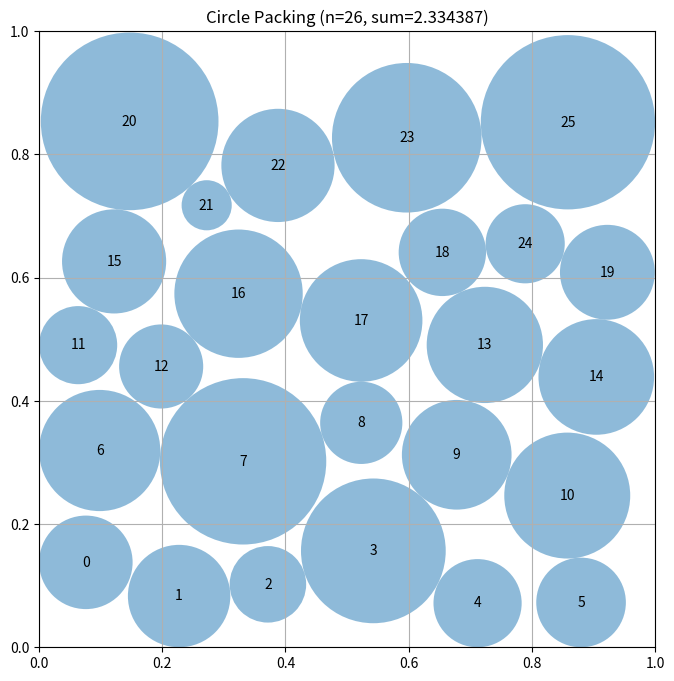

Write Python code to recreate this figure.
# EVOLVE-BLOCK-START
"""Constructor-based circle packing for n=26 circles"""
import numpy as np


def construct_packing():
    """
    Construct a specific arrangement of 26 circles in a unit square
    that attempts to maximize the sum of their radii.

    Returns:
        Tuple of (centers, radii, sum_of_radii)
        centers: np.array of shape (26, 2) with (x, y) coordinates
        radii: np.array of shape (26) with radius of each circle
        sum_of_radii: Sum of all radii
    """
    # Hexagonal-lattice layout: 5 staggered rows with counts 6,5,6,5,6.
    # Horizontal spacing 0.2, vertical spacing 0.1*sqrt(3) ~ 0.1732.
    # This lattice supports 28 circles of radius 0.1; we drop 2 adjacent
    # circles from the middle row (n=26) to leave a growth hole.
    n = 26
    centers_list = []
    y0 = 0.1
    dy = 0.1 * np.sqrt(3.0)
    counts = [6, 5, 6, 5, 6]
    skip = {(2, 2), (2, 3)}  # remove two adjacent circles in the middle row
    for row, cnt in enumerate(counts):
        y = y0 + row * dy
        for k in range(cnt):
            if (row, k) in skip:
                continue
            if cnt == 6:
                x = 0.2 * k  # touches walls at x=0 and x=1
            else:
                x = 0.1 + 0.2 * k  # staggered by half spacing
            centers_list.append([x, y])
    centers = np.array(centers_list)
    assert centers.shape == (n, 2)

    # Exact LP radii for the seed layout
    radii = solve_radii_lp(centers)
    if radii is None:
        radii = compute_max_radii(centers)

    best_sum = np.sum(radii)
    best_centers = centers.copy()
    best_radii = radii.copy()

    # ---- Hill-climb over center positions, re-solving the LP each step ----
    rng = np.random.default_rng(12345)
    n_iters = 400
    for it in range(n_iters):
        frac = 1.0 - it / n_iters
        sigma = 0.008 + 0.04 * frac

        cand = best_centers.copy()

        # Directed move, corner-aware:
        # - Circles touching TWO perpendicular walls have three-sided
        #   slack, so the LP grants them larger radii if they slide
        #   diagonally INTO the corner (only the diagonal neighbor binds).
        # - Circles touching a single wall are pushed away from it to
        #   free the binding wall constraint.
        for i in range(n):
            x, y = cand[i]
            r = best_radii[i]
            tol = 1e-7
            left = r >= x - tol
            right = r >= 1.0 - x - tol
            bot = r >= y - tol
            top = r >= 1.0 - y - tol
            if left and bot:
                cand[i] -= [0.5 * sigma, 0.5 * sigma]
            elif left and top:
                cand[i, 0] -= 0.5 * sigma
                cand[i, 1] += 0.5 * sigma
            elif right and bot:
                cand[i, 0] += 0.5 * sigma
                cand[i, 1] -= 0.5 * sigma
            elif right and top:
                cand[i] += [0.5 * sigma, 0.5 * sigma]
            else:
                if left:
                    cand[i, 0] += 0.5 * sigma
                if right:
                    cand[i, 0] -= 0.5 * sigma
                if bot:
                    cand[i, 1] += 0.5 * sigma
                if top:
                    cand[i, 1] -= 0.5 * sigma

        # Random jitter, larger for small circles (more freedom of movement)
        jitter = sigma * (0.3 + 0.7 * (1.0 - best_radii / (best_radii.max() + 1e-12)))
        cand += rng.normal(0.0, 1.0, cand.shape) * jitter[:, None]

        cand = np.clip(cand, 0.001, 0.999)

        result = solve_radii_lp(cand)
        if result is None:
            continue
        if np.sum(result) > best_sum:
            best_sum = np.sum(result)
            best_centers = cand.copy()
            best_radii = result.copy()

    # ---- Final greedy "growth pass": single-circle coordinate tweaks ----
    # Try small shifts for each circle, one coordinate at a time, and keep
    # any shift that strictly increases the LP-optimal sum. Shrink the step
    # when no improvement is found, until the step becomes negligible.
    step = 0.01
    improved = True
    while improved and step > 1e-4:
        improved = False
        for i in range(n):
            for axis in (0, 1):
                for direction in (+1.0, -1.0):
                    cand = best_centers.copy()
                    cand[i, axis] = np.clip(
                        cand[i, axis] + direction * step, 0.001, 0.999
                    )
                    if cand[i, axis] == best_centers[i, axis]:
                        continue
                    result = solve_radii_lp(cand)
                    if result is None:
                        continue
                    if np.sum(result) > best_sum + 1e-12:
                        best_sum = np.sum(result)
                        best_centers = cand.copy()
                        best_radii = result.copy()
                        improved = True
        if not improved:
            step *= 0.5

    centers = best_centers
    radii = best_radii * (1.0 - 1e-6)  # tiny safety shrink
    sum_radii = np.sum(radii)

    return centers, radii, sum_radii


def solve_radii_lp(centers, eps=1e-9):
    """
    Solve the linear program: maximize sum(r_i) subject to
      r_i + r_j <= dist(i, j)  for all pairs
      0 <= r_i <= min(x_i, y_i, 1-x_i, 1-y_i)
    Returns optimal radii array, or None if scipy is unavailable or LP fails.
    """
    try:
        from scipy.optimize import linprog
    except ImportError:
        return None

    n = centers.shape[0]
    c = -np.ones(n)

    rows = []
    rhs = []
    for i in range(n):
        for j in range(i + 1, n):
            d = np.sqrt(np.sum((centers[i] - centers[j]) ** 2))
            row = np.zeros(n)
            row[i] = 1.0
            row[j] = 1.0
            rows.append(row)
            rhs.append(d - 2.0 * eps)

    for i in range(n):
        x, y = centers[i]
        for lim in (x - eps, y - eps, 1.0 - x - eps, 1.0 - y - eps):
            row = np.zeros(n)
            row[i] = 1.0
            rows.append(row)
            rhs.append(max(lim, 0.0))

    A_ub = np.vstack(rows)
    b_ub = np.array(rhs)

    res = linprog(c, A_ub=A_ub, b_ub=b_ub, bounds=[(0.0, None)] * n,
                  method="highs")
    if not res.success:
        return None
    return np.maximum(res.x, 0.0)


def compute_max_radii(centers):
    """
    Compute the maximum possible radii for each circle position
    such that they don't overlap and stay within the unit square.

    Args:
        centers: np.array of shape (n, 2) with (x, y) coordinates

    Returns:
        np.array of shape (n) with radius of each circle
    """
    n = centers.shape[0]

    # Distance from each center to the nearest square border
    border = np.minimum(centers.min(axis=1), (1.0 - centers).min(axis=1))

    # For fixed centers, maximizing sum(r_i) subject to
    #   r_i <= border_i  and  r_i + r_j <= dist_ij
    # is a linear program -> solve it exactly when scipy is available.
    try:
        from scipy.optimize import linprog

        A_ub = []
        b_ub = []
        for i in range(n):
            row = np.zeros(n)
            row[i] = 1.0
            A_ub.append(row)
            b_ub.append(border[i])
        for i in range(n):
            for j in range(i + 1, n):
                d = np.sqrt(np.sum((centers[i] - centers[j]) ** 2))
                row = np.zeros(n)
                row[i] = 1.0
                row[j] = 1.0
                A_ub.append(row)
                b_ub.append(d)
        res = linprog(
            c=-np.ones(n),
            A_ub=np.array(A_ub),
            b_ub=np.array(b_ub),
            bounds=[(0.0, None)] * n,
            method="highs",
        )
        if res.success:
            return res.x
    except Exception:
        pass

    # Fallback: multi-pass proportional scaling (converges to a valid,
    # reasonably tight set of radii if scipy is unavailable).
    radii = border.copy()
    for _ in range(200):
        for i in range(n):
            for j in range(i + 1, n):
                dist = np.sqrt(np.sum((centers[i] - centers[j]) ** 2))
                s = radii[i] + radii[j]
                if s > dist and s > 0:
                    scale = dist / s
                    radii[i] *= scale
                    radii[j] *= scale
    return radii


# EVOLVE-BLOCK-END


# This part remains fixed (not evolved)
def run_packing():
    """Run the circle packing constructor for n=26"""
    centers, radii, sum_radii = construct_packing()
    return centers, radii, sum_radii


def visualize(centers, radii):
    """
    Visualize the circle packing

    Args:
        centers: np.array of shape (n, 2) with (x, y) coordinates
        radii: np.array of shape (n) with radius of each circle
    """
    import matplotlib.pyplot as plt
    from matplotlib.patches import Circle

    fig, ax = plt.subplots(figsize=(8, 8))

    # Draw unit square
    ax.set_xlim(0, 1)
    ax.set_ylim(0, 1)
    ax.set_aspect("equal")
    ax.grid(True)

    # Draw circles
    for i, (center, radius) in enumerate(zip(centers, radii)):
        circle = Circle(center, radius, alpha=0.5)
        ax.add_patch(circle)
        ax.text(center[0], center[1], str(i), ha="center", va="center")

    plt.title(f"Circle Packing (n={len(centers)}, sum={sum(radii):.6f})")
    plt.show()


if __name__ == "__main__":
    centers, radii, sum_radii = run_packing()
    print(f"Sum of radii: {sum_radii}")
    # AlphaEvolve improved this to 2.635

    # Uncomment to visualize:
    visualize(centers, radii)
